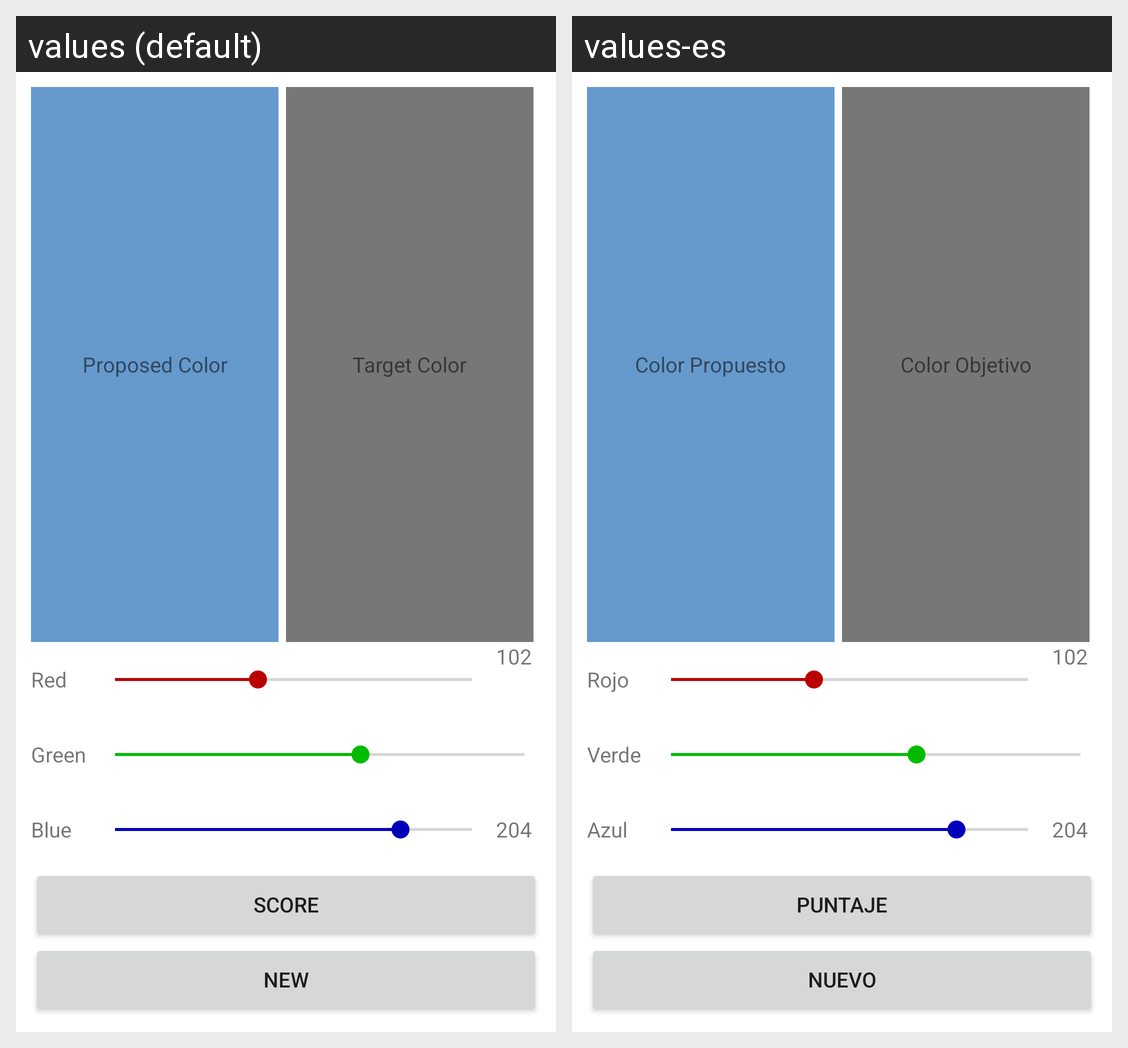

The Android screen above is rendered under two locales of the same app. Produce the string resources it draws, with the default and per-locale values.
Android screen res/layout/activity_main.xml rendered under 2 locales, left to right: values (default), values-es. Device: Nexus 5 (rendered at 1080×1920; each locale shown at half size, 540×960, under a caption strip naming it); theme Theme.Colors.
Strings drawn on this screen, with the default value and each locale's value (text and hints the layout hard-codes, and strings that could not be matched under every locale, appear in the picture but are not listed):

Proposed_color
  values: Proposed Color
  values-es: Color Propuesto

Target_color
  values: Target Color
  values-es: Color Objetivo

Red
  values: Red
  values-es: Rojo

Green
  values: Green
  values-es: Verde

Blue
  values: Blue
  values-es: Azul

Score
  values: Score
  values-es: Puntaje

New
  values: New
  values-es: Nuevo
